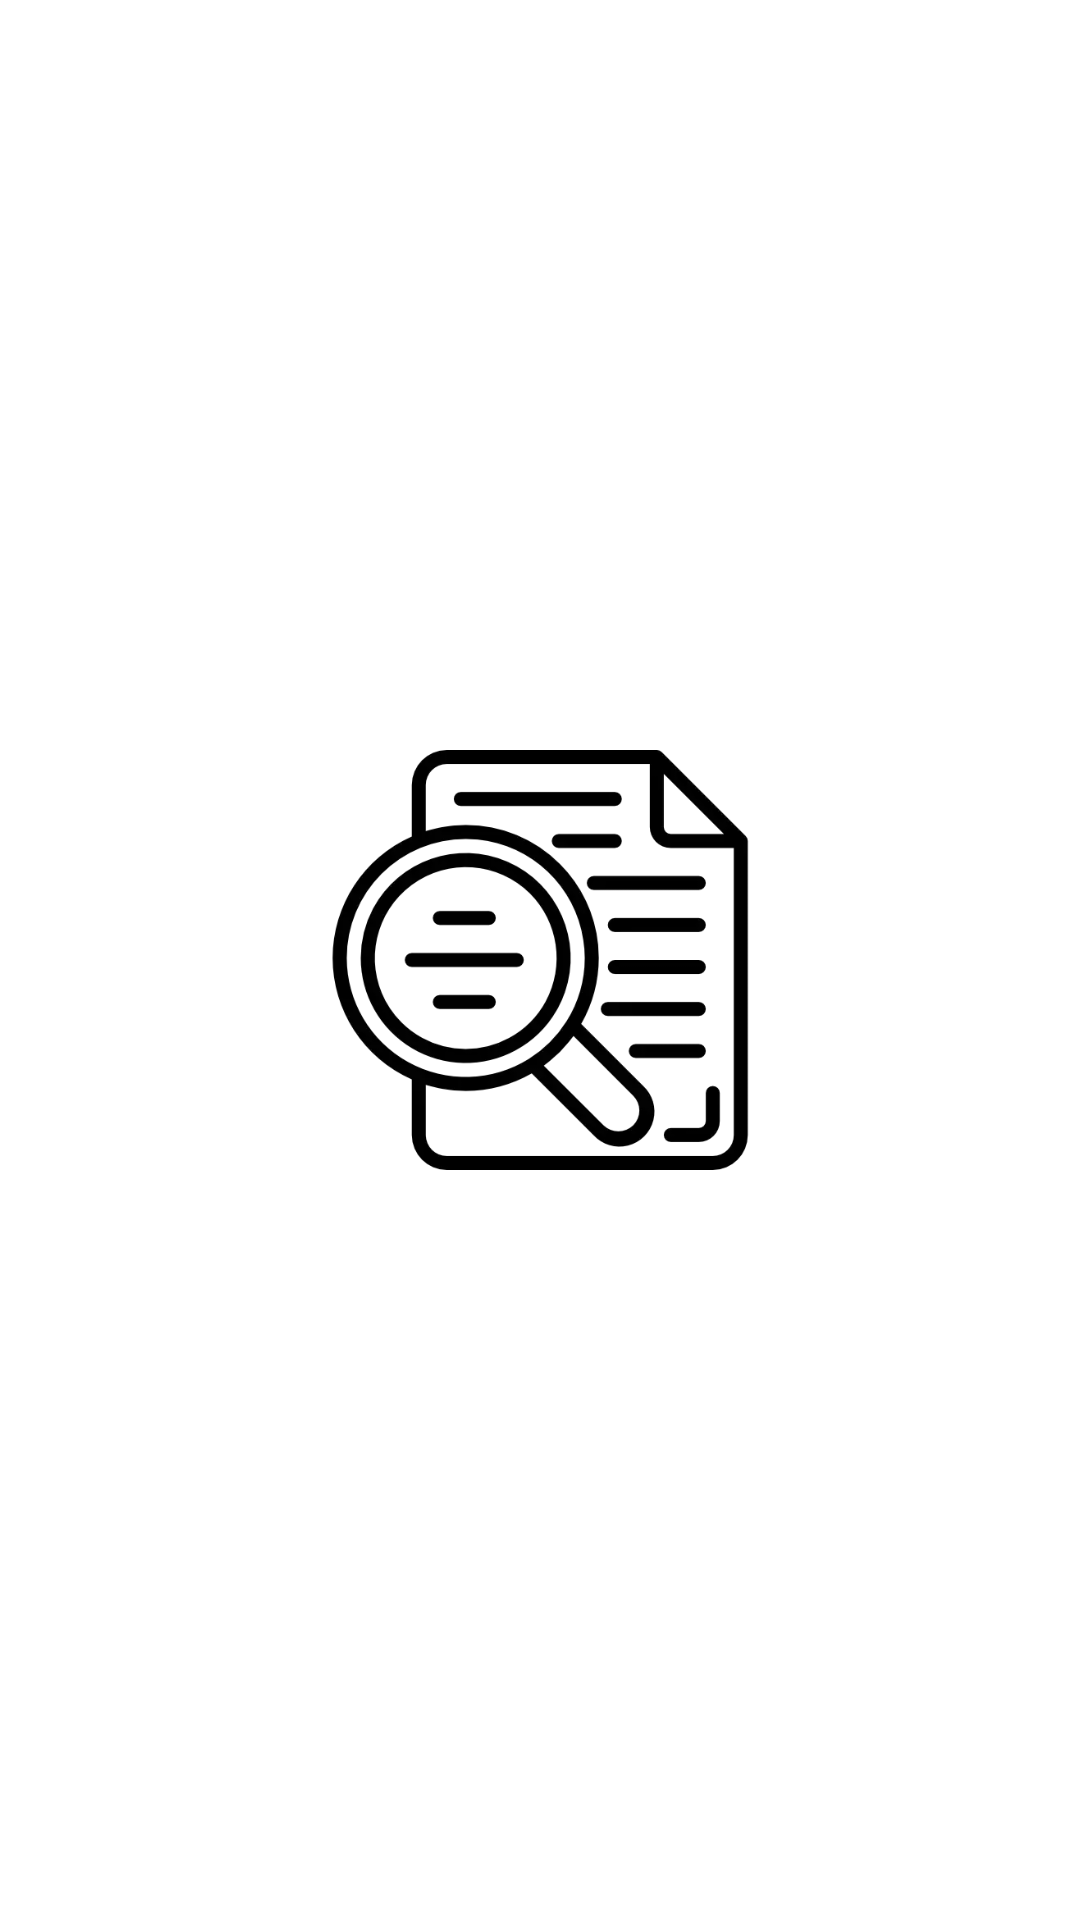

Android layout source for this screen:
<!-- AndroidManifest.xml: application theme Theme.CrudFan -->
<!-- res/layout/activity_list_data.xml -->
<?xml version="1.0" encoding="utf-8"?>
<androidx.constraintlayout.widget.ConstraintLayout xmlns:android="http://schemas.android.com/apk/res/android"
    xmlns:app="http://schemas.android.com/apk/res-auto"
    xmlns:tools="http://schemas.android.com/tools"
    android:layout_width="match_parent"
    android:layout_height="match_parent"
    tools:context=".ListData">

    <androidx.recyclerview.widget.RecyclerView
        android:id="@+id/rv_list"
        android:layout_width="match_parent"
        android:layout_height="wrap_content"
        app:layout_constraintTop_toTopOf="parent"
        app:layout_constraintStart_toStartOf="parent"
        app:layout_constraintEnd_toEndOf="parent"
        tools:listitem="@layout/item_list"/>

    <ImageView
        android:id="@+id/iv_icon"
        android:layout_width="140dp"
        android:layout_height="140dp"
        android:src="@drawable/search"
        app:layout_constraintTop_toTopOf="parent"
        app:layout_constraintBottom_toBottomOf="parent"
        app:layout_constraintStart_toStartOf="parent"
        app:layout_constraintEnd_toEndOf="parent"
        tools:ignore="ContentDescription" />

</androidx.constraintlayout.widget.ConstraintLayout>
<!-- res/layout/item_list.xml (included above) -->
<?xml version="1.0" encoding="utf-8"?>
<androidx.cardview.widget.CardView xmlns:android="http://schemas.android.com/apk/res/android"
    android:layout_width="match_parent"
    android:layout_height="wrap_content"
    xmlns:app="http://schemas.android.com/apk/res-auto"
    xmlns:tools="http://schemas.android.com/tools"
    app:cardCornerRadius="4dp"
    app:cardElevation="4dp"
    app:cardUseCompatPadding="true">

    <androidx.constraintlayout.widget.ConstraintLayout
        android:layout_width="match_parent"
        android:layout_height="wrap_content">

        <TextView
            android:id="@+id/title_nim"
            android:layout_width="wrap_content"
            android:layout_height="wrap_content"
            android:text="@string/title_nim"
            android:textSize="18sp"
            android:textStyle="bold"
            android:textColor="@color/black"
            android:layout_marginStart="8dp"
            android:layout_marginTop="8dp"
            app:layout_constraintTop_toTopOf="parent"
            app:layout_constraintStart_toStartOf="parent"/>

        <TextView
            android:id="@+id/value_nim"
            android:layout_width="0dp"
            android:layout_height="wrap_content"
            tools:text="yournim"
            android:textSize="18sp"
            android:layout_marginTop="8dp"
            android:layout_marginEnd="8dp"
            android:maxLines="2"
            android:ellipsize="end"
            app:layout_constraintStart_toEndOf="@id/title_nim"
            app:layout_constraintTop_toTopOf="parent"
            app:layout_constraintEnd_toEndOf="parent"/>

        <TextView
            android:id="@+id/title_name"
            android:layout_width="wrap_content"
            android:layout_height="wrap_content"
            android:text="@string/title_name"
            android:textSize="18sp"
            android:textStyle="bold"
            android:textColor="@color/black"
            android:layout_marginTop="8dp"
            android:layout_marginStart="8dp"
            app:layout_constraintTop_toBottomOf="@id/title_nim"
            app:layout_constraintStart_toStartOf="parent"/>

        <TextView
            android:id="@+id/value_name"
            android:layout_width="0dp"
            android:layout_height="wrap_content"
            tools:text="yourname"
            android:textSize="18sp"
            android:maxLines="2"
            android:ellipsize="end"
            android:layout_marginTop="8dp"
            android:layout_marginEnd="8dp"
            app:layout_constraintStart_toEndOf="@id/title_name"
            app:layout_constraintTop_toBottomOf="@id/value_nim"
            app:layout_constraintEnd_toEndOf="parent"/>

        <TextView
            android:id="@+id/title_age"
            android:layout_width="wrap_content"
            android:layout_height="wrap_content"
            android:text="@string/title_age"
            android:textSize="18sp"
            android:textStyle="bold"
            android:textColor="@color/black"
            android:layout_marginStart="8dp"
            android:layout_marginTop="8dp"
            android:layout_marginBottom="8dp"
            app:layout_constraintStart_toStartOf="parent"
            app:layout_constraintTop_toBottomOf="@id/title_name"
            app:layout_constraintBottom_toBottomOf="parent"/>

        <TextView
            android:id="@+id/value_age"
            android:layout_width="0dp"
            android:layout_height="wrap_content"
            tools:text="yourage"
            android:textSize="18sp"
            android:layout_marginTop="8dp"
            android:layout_marginEnd="8dp"
            app:layout_constraintStart_toEndOf="@id/title_age"
            app:layout_constraintTop_toBottomOf="@id/value_name"
            app:layout_constraintEnd_toEndOf="parent"/>
    </androidx.constraintlayout.widget.ConstraintLayout>
</androidx.cardview.widget.CardView>
<!-- resources referenced by this layout -->
<resources>
  <!-- drawable search: webp bitmap (drawable, 21738 bytes) -->
  <string name="title_age">Umur: </string>
  <string name="title_name">Nama: </string>
  <string name="title_nim">Nim: </string>
  <style name="Theme.CrudFan" parent="Theme.MaterialComponents.DayNight.DarkActionBar">
          
          <item name="colorPrimary">@color/purple_500</item>
          <item name="colorPrimaryVariant">@color/purple_700</item>
          <item name="colorOnPrimary">@color/white</item>
          
          <item name="colorSecondary">@color/teal_200</item>
          <item name="colorSecondaryVariant">@color/teal_700</item>
          <item name="colorOnSecondary">@color/black</item>
          
          <item name="android:statusBarColor" tools:targetApi="l">?attr/colorPrimaryVariant</item>
          
      </style>
  <!-- not gathered from this repository: default colours our renderer supplied (Android Studio template values) -->
  <color name="purple_500">#FF6200EE</color>
  <color name="purple_700">#FF3700B3</color>
  <color name="teal_200">#FF03DAC5</color>
  <color name="teal_700">#FF018786</color>
  <color name="black">#FF000000</color>
  <color name="white">#FFFFFFFF</color>
</resources>
